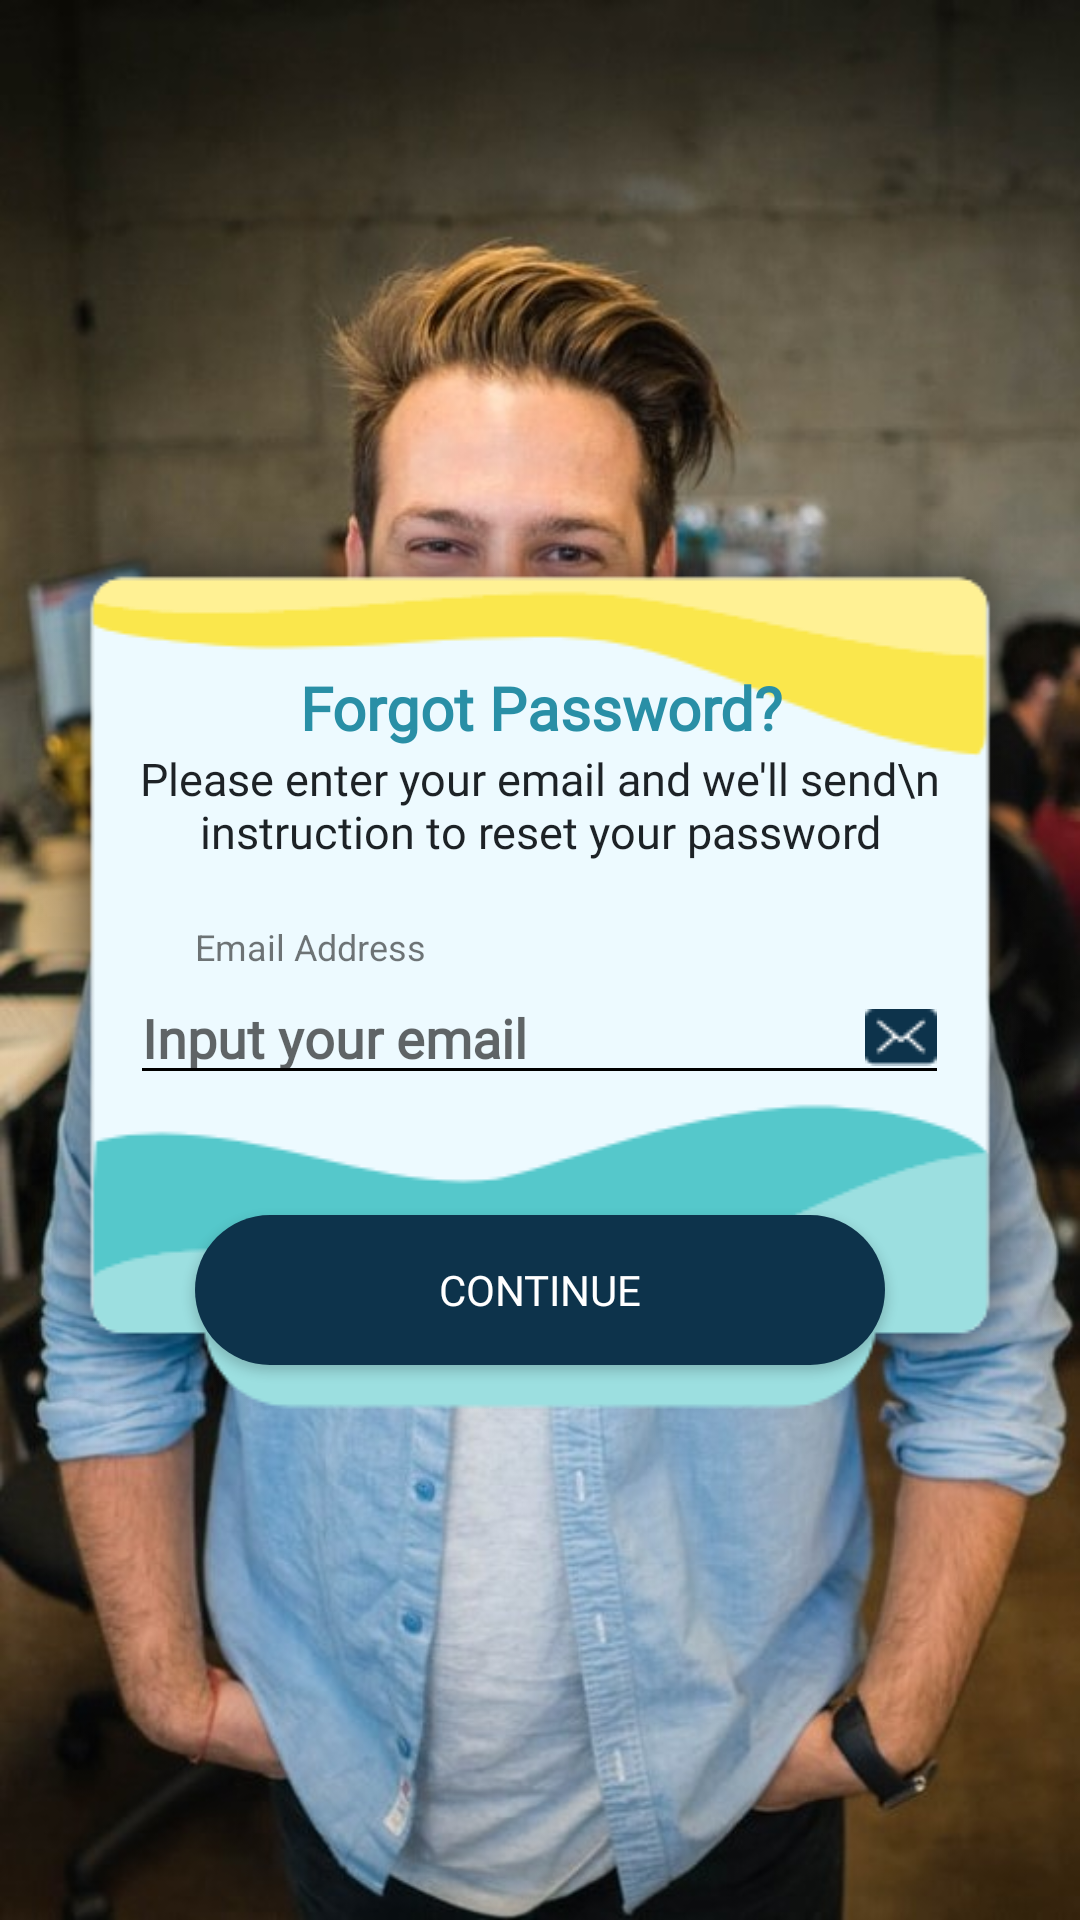

Produce the Android XML layout that renders to this screen, including the resource entries it uses.
<!-- AndroidManifest.xml: application theme AppTheme -->
<!-- res/layout/activity_forget_pass.xml -->
<?xml version="1.0" encoding="utf-8"?>
<RelativeLayout xmlns:android="http://schemas.android.com/apk/res/android"
    xmlns:tools="http://schemas.android.com/tools"
    android:orientation="vertical"
    android:layout_width="match_parent"
    android:layout_height="match_parent"
    android:background="@drawable/bg_loginregist">

    <RelativeLayout
        android:id="@+id/rl_wrap"
        android:layout_width="match_parent"
        android:layout_height="match_parent"
        android:background="@drawable/ic_background_symbol">

    </RelativeLayout>

    <LinearLayout
        android:layout_width="match_parent"
        android:layout_height="wrap_content"
        android:layout_centerInParent="true"
        android:paddingTop="60dp"
        android:paddingLeft="30dp"
        android:paddingRight="30dp"
        android:background="@drawable/bg_forgetpass"
        android:orientation="vertical">

        <TextView
            android:layout_width="match_parent"
            android:layout_height="wrap_content"
            android:fontFamily="@font/product_san"
            android:text="Forgot Password?"
            android:textAlignment="center"
            android:textColor="@color/forgotPassword"
            android:textSize="20sp"
            android:textStyle="bold"
            tools:ignore="MissingConstraints" />

        <TextView
            android:layout_width="match_parent"
            android:layout_height="wrap_content"
            android:fontFamily="@font/product_san"
            android:text="Please enter your email and we'll send\n   instruction to reset your password"
            android:textAlignment="center"
            android:textColor="@color/youngBlack"
            android:textSize="15sp" />


        <TextView
            android:layout_width="wrap_content"
            android:layout_height="wrap_content"
            android:layout_marginLeft="35dp"
            android:layout_marginTop="20dp"
            android:text="Email Address"
            android:textSize="12sp"
            tools:ignore="MissingConstraints" />

        <EditText
            android:id="@+id/et_email_user"
            android:layout_width="wrap_content"
            android:layout_height="wrap_content"
            android:layout_gravity="center"
            android:drawableRight="@drawable/ic_email_symbol"
            android:ems="13"
            android:fontFamily="@font/product_san"
            android:hint="Input your email"
            android:backgroundTint="@color/black"
            android:textCursorDrawable="@drawable/black_cursor"
            android:textStyle="bold" />


        <Button
            android:id="@+id/btn_cont_reset"
            android:layout_width="230dp"
            android:layout_height="50dp"
            android:layout_gravity="center"
            android:layout_marginTop="40dp"
            android:background="@drawable/rounded_corners"
            android:fontFamily="@font/product_san"
            android:text="Continue"
            android:textColor="@color/white" />

    </LinearLayout>

</RelativeLayout>
<!-- resources referenced by this layout -->
<resources>
  <color name="black">#000000</color>
  <color name="forgotPassword">#298FA6</color>
  <color name="white">#ffffff</color>
  <color name="youngBlack">#1D2226</color>
  <!-- drawable bg_forgetpass: png bitmap (drawable-v24, 13498 bytes) -->
  <!-- drawable bg_loginregist: jpg bitmap (drawable-v24, 100071 bytes) -->
  <!-- drawable ic_email_symbol: png bitmap (drawable-v24, 558 bytes) -->
  <!-- drawable rounded_corners (drawable-v24) -->
  <?xml version="1.0" encoding="utf-8"?>
  <selector xmlns:android="http://schemas.android.com/apk/res/android">
  
      <item>
          <shape
              xmlns:android="http://schemas.android.com/apk/res/android"
              android:shape="rectangle"
              >
              <solid android:color="@color/button"/>
              <corners android:radius="40dp"/>
          </shape>
      </item>
  
  </selector>
  <style name="AppTheme" parent="Theme.AppCompat.Light.NoActionBar">
          
          <item name="colorPrimary">@color/colorPrimary</item>
          <item name="colorPrimaryDark">@color/colorPrimaryDark</item>
          <item name="colorAccent">@color/colorAccent</item>
          <item name="android:listDivider">@color/yellow</item>
      </style>
  <color name="button">#0D334B</color>
  <color name="colorPrimary">#008577</color>
  <color name="colorPrimaryDark">#00574B</color>
  <color name="colorAccent">#D81B60</color>
  <color name="yellow">#ffdd00</color>
</resources>
